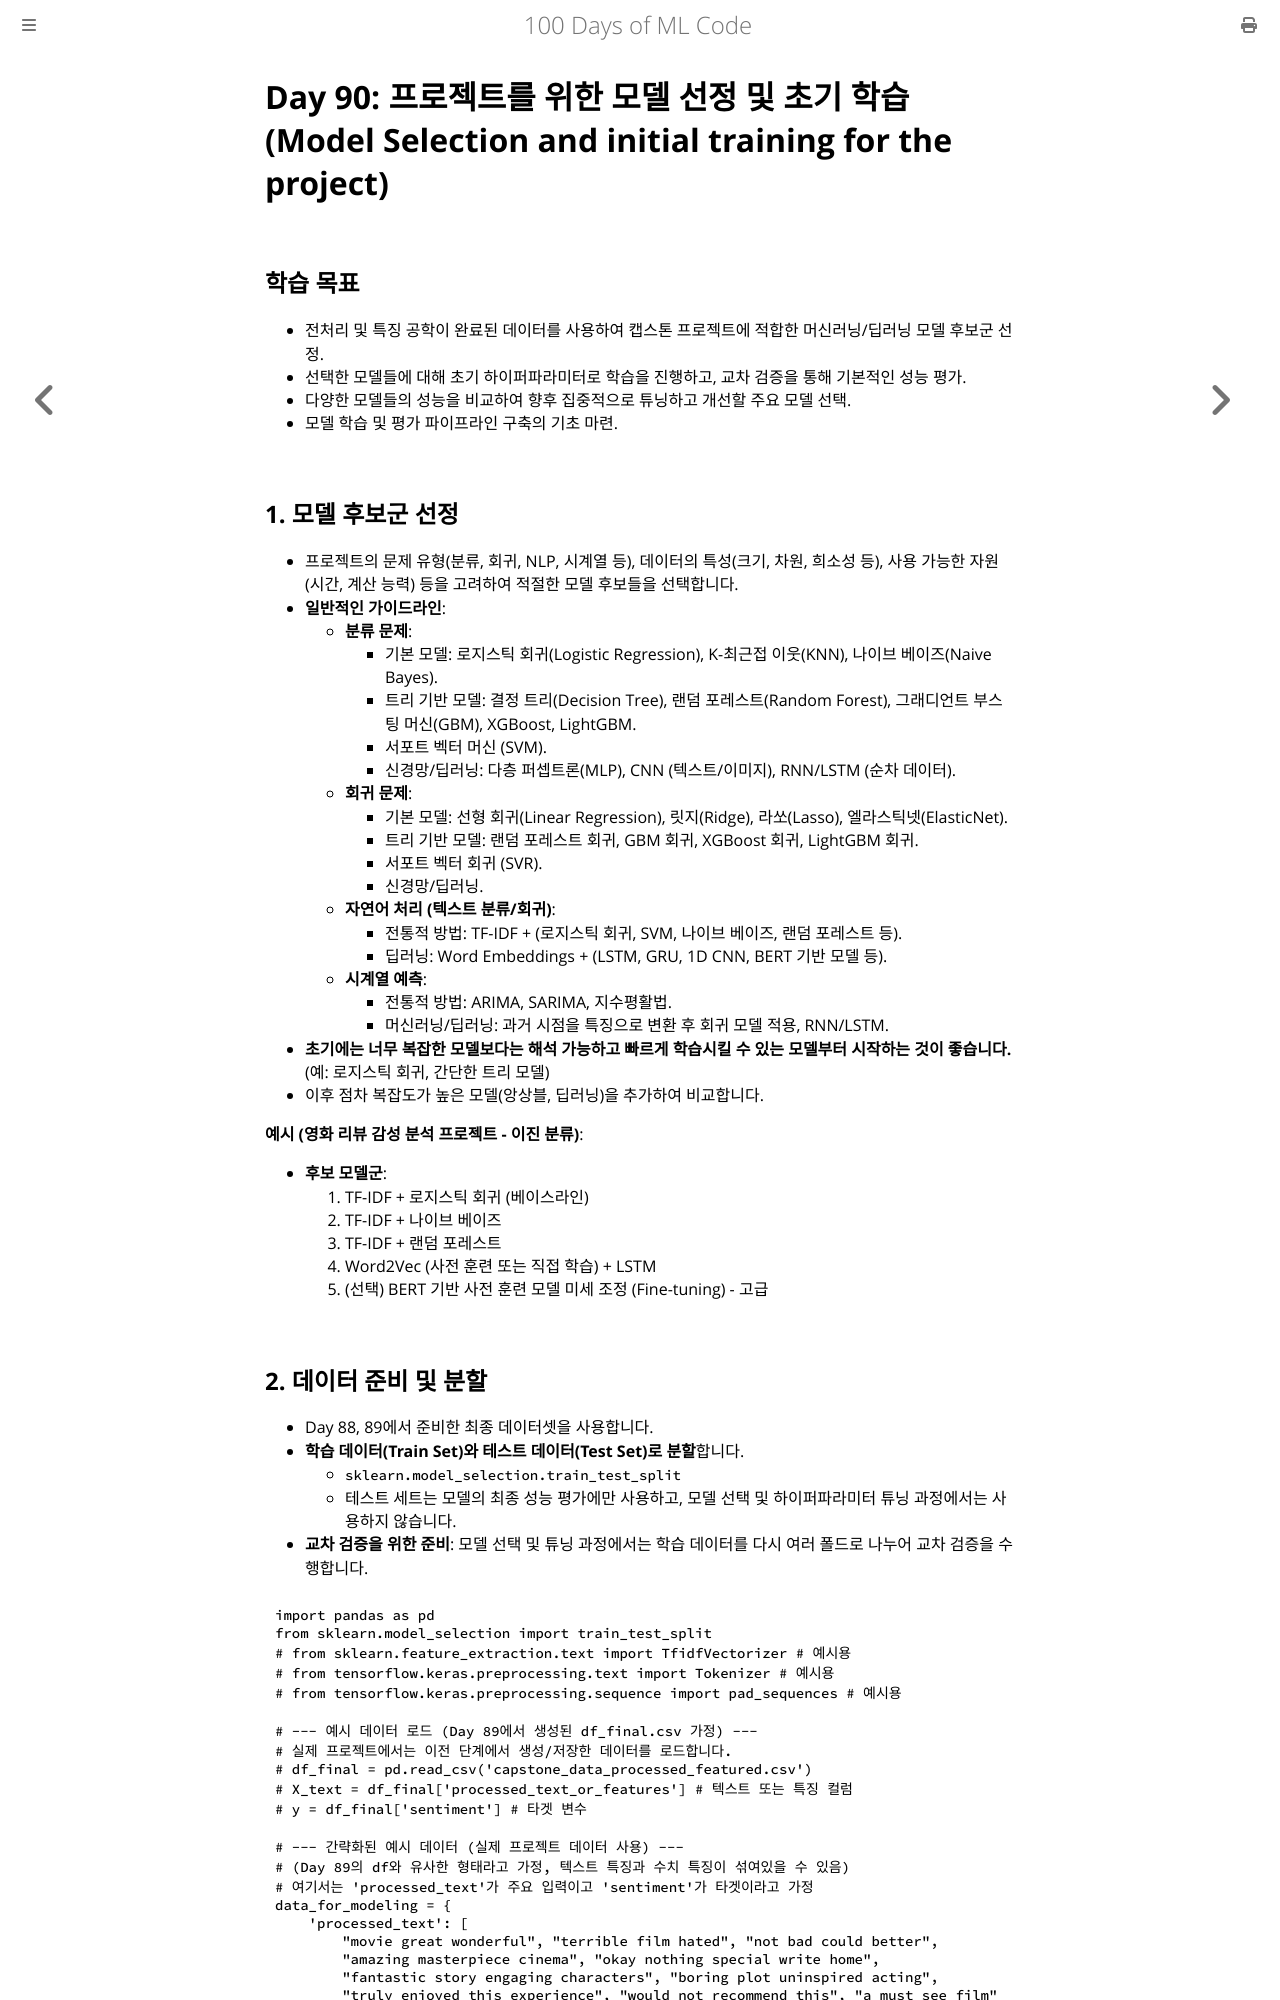

repository: partrita/100-Days-Of-ML-Code · page: Code/Day_90_Model_Selection_Initial_Training_Capstone.html · generator: mdbook

# Day 90: 프로젝트를 위한 모델 선정 및 초기 학습 (Model Selection and initial training for the project)

## 학습 목표
- 전처리 및 특징 공학이 완료된 데이터를 사용하여 캡스톤 프로젝트에 적합한 머신러닝/딥러닝 모델 후보군 선정.
- 선택한 모델들에 대해 초기 하이퍼파라미터로 학습을 진행하고, 교차 검증을 통해 기본적인 성능 평가.
- 다양한 모델들의 성능을 비교하여 향후 집중적으로 튜닝하고 개선할 주요 모델 선택.
- 모델 학습 및 평가 파이프라인 구축의 기초 마련.

## 1. 모델 후보군 선정
- 프로젝트의 문제 유형(분류, 회귀, NLP, 시계열 등), 데이터의 특성(크기, 차원, 희소성 등), 사용 가능한 자원(시간, 계산 능력) 등을 고려하여 적절한 모델 후보들을 선택합니다.
- **일반적인 가이드라인**:
    - **분류 문제**:
        - 기본 모델: 로지스틱 회귀(Logistic Regression), K-최근접 이웃(KNN), 나이브 베이즈(Naive Bayes).
        - 트리 기반 모델: 결정 트리(Decision Tree), 랜덤 포레스트(Random Forest), 그래디언트 부스팅 머신(GBM), XGBoost, LightGBM.
        - 서포트 벡터 머신 (SVM).
        - 신경망/딥러닝: 다층 퍼셉트론(MLP), CNN (텍스트/이미지), RNN/LSTM (순차 데이터).
    - **회귀 문제**:
        - 기본 모델: 선형 회귀(Linear Regression), 릿지(Ridge), 라쏘(Lasso), 엘라스틱넷(ElasticNet).
        - 트리 기반 모델: 랜덤 포레스트 회귀, GBM 회귀, XGBoost 회귀, LightGBM 회귀.
        - 서포트 벡터 회귀 (SVR).
        - 신경망/딥러닝.
    - **자연어 처리 (텍스트 분류/회귀)**:
        - 전통적 방법: TF-IDF + (로지스틱 회귀, SVM, 나이브 베이즈, 랜덤 포레스트 등).
        - 딥러닝: Word Embeddings + (LSTM, GRU, 1D CNN, BERT 기반 모델 등).
    - **시계열 예측**:
        - 전통적 방법: ARIMA, SARIMA, 지수평활법.
        - 머신러닝/딥러닝: 과거 시점을 특징으로 변환 후 회귀 모델 적용, RNN/LSTM.
- **초기에는 너무 복잡한 모델보다는 해석 가능하고 빠르게 학습시킬 수 있는 모델부터 시작하는 것이 좋습니다.** (예: 로지스틱 회귀, 간단한 트리 모델)
- 이후 점차 복잡도가 높은 모델(앙상블, 딥러닝)을 추가하여 비교합니다.

**예시 (영화 리뷰 감성 분석 프로젝트 - 이진 분류)**:
- **후보 모델군**:
    1.  TF-IDF + 로지스틱 회귀 (베이스라인)
    2.  TF-IDF + 나이브 베이즈
    3.  TF-IDF + 랜덤 포레스트
    4.  Word2Vec (사전 훈련 또는 직접 학습) + LSTM
    5.  (선택) BERT 기반 사전 훈련 모델 미세 조정 (Fine-tuning) - 고급
